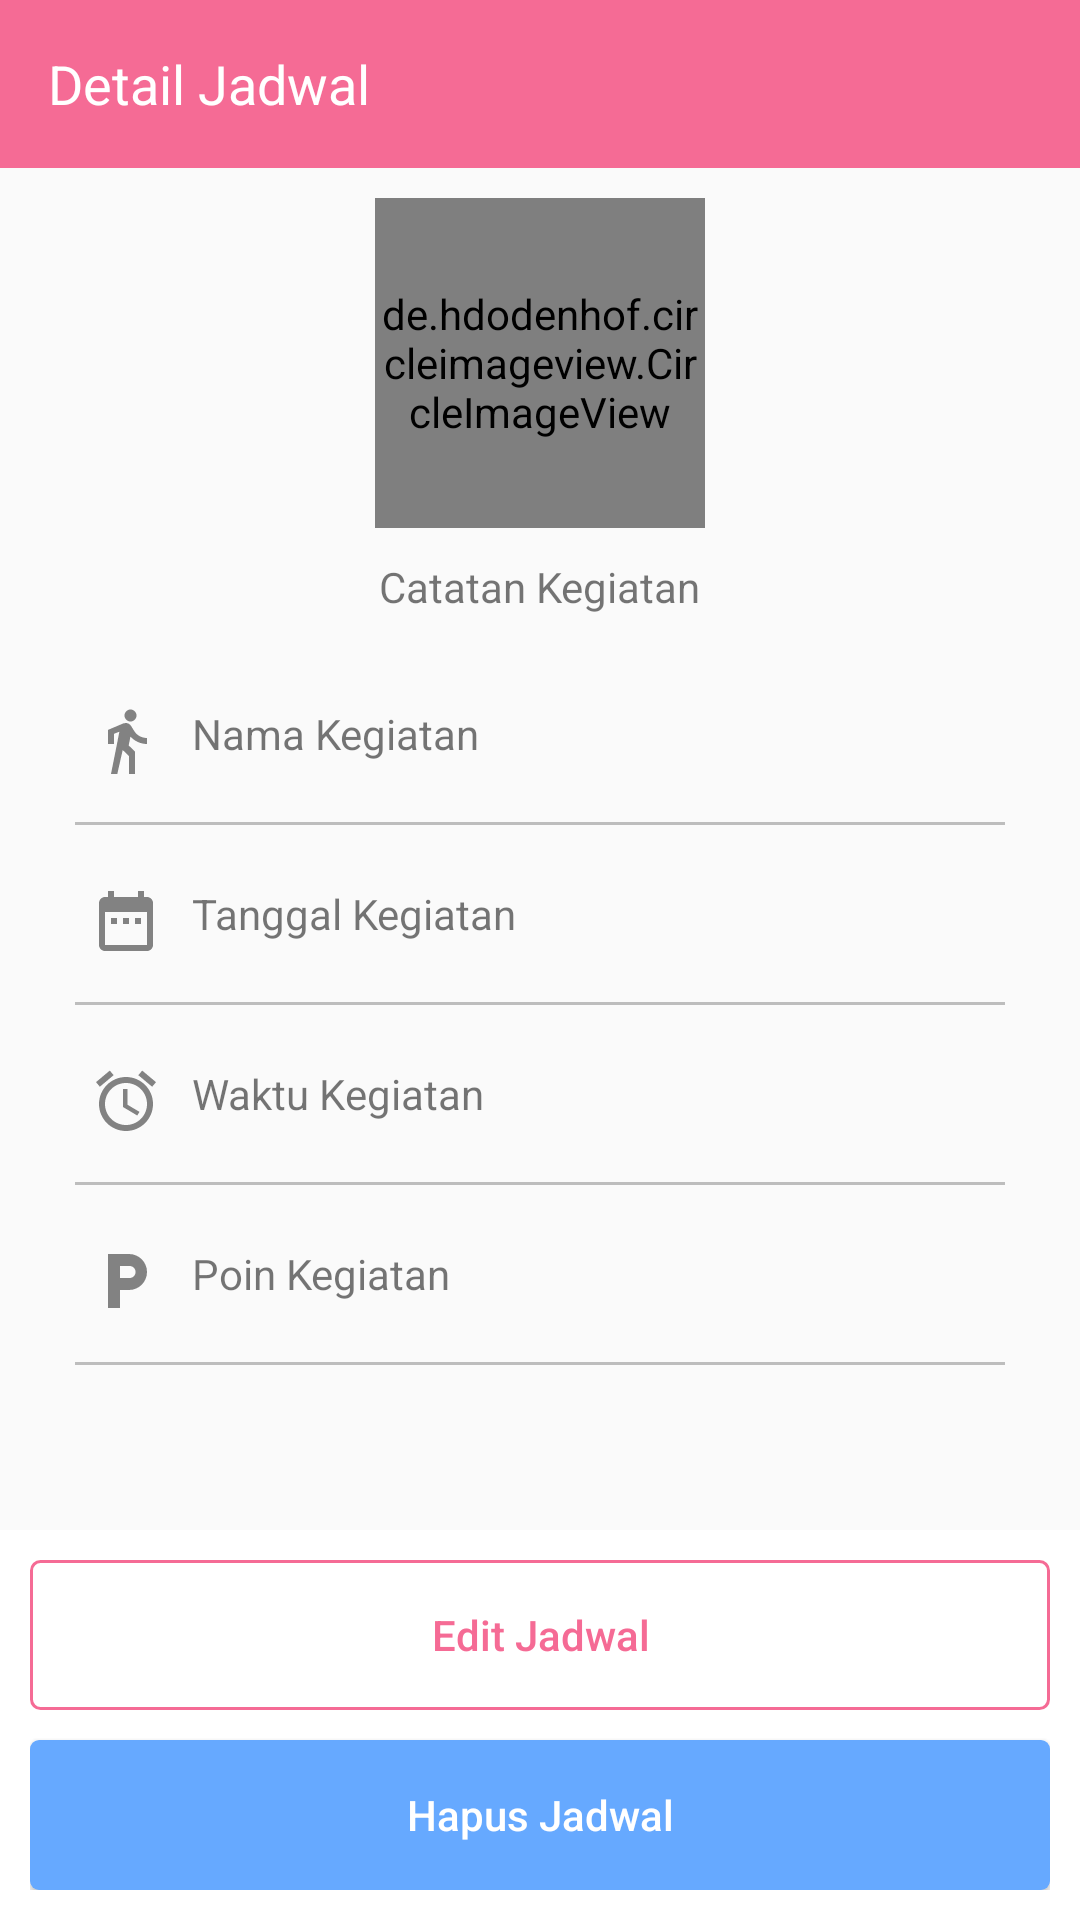

Layout XML and referenced resources for this Android screen:
<!-- AndroidManifest.xml: application theme AppTheme.NoActionBar -->
<!-- res/layout/activity_halaman_detail_jadwal_anak.xml -->
<?xml version="1.0" encoding="utf-8"?>
<RelativeLayout xmlns:android="http://schemas.android.com/apk/res/android"
    xmlns:app="http://schemas.android.com/apk/res-auto"
    xmlns:tools="http://schemas.android.com/tools"
    android:layout_width="match_parent"
    android:layout_height="match_parent"
    tools:context="com.example.aswanabidin.penjadwalanmandiri.Anak.HalamanDetailJadwalAnak">

    <android.support.design.widget.AppBarLayout
        android:id="@+id/appbarlayout"
        android:layout_width="match_parent"
        android:layout_height="wrap_content"
        android:fitsSystemWindows="true">

        <android.support.v7.widget.Toolbar
            android:id="@+id/toolbar"
            android:layout_width="match_parent"
            android:layout_height="wrap_content"
            android:minHeight="?attr/actionBarSize"
            android:theme="@style/ThemeOverlay.AppCompat.Dark.ActionBar"
            app:layout_collapseMode="pin"
            app:popupTheme="@style/ThemeOverlay.AppCompat.Light">

            <RelativeLayout
                android:layout_width="wrap_content"
                android:layout_height="wrap_content"
                android:gravity="left">

                <TextView
                    android:id="@+id/toolbarTitle"
                    android:layout_width="wrap_content"
                    android:layout_height="wrap_content"
                    android:text="Detail Jadwal"
                    android:textColor="@color/colorPutih"
                    android:textSize="18sp" />

            </RelativeLayout>

        </android.support.v7.widget.Toolbar>

    </android.support.design.widget.AppBarLayout>

    <ScrollView
        android:layout_width="match_parent"
        android:layout_height="wrap_content"
        android:layout_below="@+id/appbarlayout">

        <RelativeLayout
            android:layout_width="match_parent"
            android:layout_height="match_parent"
            android:orientation="vertical">

            <de.hdodenhof.circleimageview.CircleImageView
                android:id="@+id/imgprofilanakJadwal"
                android:layout_width="110dp"
                android:layout_height="110dp"
                android:layout_centerHorizontal="true"
                android:layout_marginTop="10dp"
                android:src="@drawable/ic_account_circle" />

            <TextView
                android:id="@+id/tvcatatankegiatan"
                android:layout_width="wrap_content"
                android:layout_height="wrap_content"
                android:layout_below="@+id/imgprofilanakJadwal"
                android:layout_centerHorizontal="true"
                android:layout_marginBottom="10dp"
                android:layout_marginTop="10dp"
                android:text="Catatan Kegiatan" />

            <TextView
                android:id="@+id/tvnamakegiatan"
                android:layout_width="match_parent"
                android:layout_height="wrap_content"
                android:layout_below="@+id/tvcatatankegiatan"
                android:layout_marginLeft="30dp"
                android:layout_marginTop="20dp"
                android:drawableLeft="@drawable/ic_namakegiatan"
                android:drawablePadding="10dp"
                android:text="Nama Kegiatan"
                android:textSize="14sp" />

            <View
                android:id="@+id/garisnamakegiatan"
                style="@style/Divider"
                android:layout_width="match_parent"
                android:layout_height="1dp"
                android:layout_below="@+id/tvnamakegiatan"
                android:layout_marginLeft="25dp"
                android:layout_marginRight="25dp"
                android:layout_marginTop="15dp"
                android:layout_toRightOf="@+id/tvatau"
                android:background="@color/colorGrayText" />

            <TextView
                android:id="@+id/tvtanggalkegiatan"
                android:layout_width="match_parent"
                android:layout_height="wrap_content"
                android:layout_below="@+id/garisnamakegiatan"
                android:layout_marginLeft="30dp"
                android:layout_marginTop="20dp"
                android:drawableLeft="@drawable/ic_date"
                android:drawablePadding="10dp"
                android:text="Tanggal Kegiatan"
                android:textSize="14sp" />

            <View
                android:id="@+id/garistglkegiatan"
                style="@style/Divider"
                android:layout_width="match_parent"
                android:layout_height="1dp"
                android:layout_below="@+id/tvtanggalkegiatan"
                android:layout_marginLeft="25dp"
                android:layout_marginRight="25dp"
                android:layout_marginTop="15dp"
                android:layout_toRightOf="@+id/tvatau"
                android:background="@color/colorGrayText" />

            <TextView
                android:id="@+id/tvwaktukegiatan"
                android:layout_width="match_parent"
                android:layout_height="wrap_content"
                android:layout_below="@+id/garistglkegiatan"
                android:layout_marginLeft="30dp"
                android:layout_marginTop="20dp"
                android:drawableLeft="@drawable/ic_waktu"
                android:drawablePadding="10dp"
                android:text="Waktu Kegiatan"
                android:textSize="14sp" />

            <View
                android:id="@+id/gariswaktukegiatan"
                style="@style/Divider"
                android:layout_width="match_parent"
                android:layout_height="1dp"
                android:layout_below="@+id/tvwaktukegiatan"
                android:layout_marginLeft="25dp"
                android:layout_marginRight="25dp"
                android:layout_marginTop="15dp"
                android:layout_toRightOf="@+id/tvatau"
                android:background="@color/colorGrayText" />

            <TextView
                android:id="@+id/tvpoinkegiatan"
                android:layout_width="match_parent"
                android:layout_height="wrap_content"
                android:layout_below="@+id/gariswaktukegiatan"
                android:layout_marginLeft="30dp"
                android:layout_marginTop="20dp"
                android:drawableLeft="@drawable/ic_poin"
                android:drawablePadding="10dp"
                android:text="Poin Kegiatan"
                android:textSize="14sp" />

            <View
                android:id="@+id/garispoinkegiatan"
                style="@style/Divider"
                android:layout_width="match_parent"
                android:layout_height="1dp"
                android:layout_below="@+id/tvpoinkegiatan"
                android:layout_marginBottom="30dp"
                android:layout_marginLeft="25dp"
                android:layout_marginRight="25dp"
                android:layout_marginTop="15dp"
                android:layout_toRightOf="@+id/tvatau"
                android:background="@color/colorGrayText" />


        </RelativeLayout>

    </ScrollView>


    <LinearLayout
        android:layout_width="match_parent"
        android:layout_height="wrap_content"
        android:layout_alignParentBottom="true"
        android:layout_alignParentStart="true">

        <RelativeLayout
            android:layout_width="match_parent"
            android:layout_height="130dp"
            android:background="@color/colorPutih"
            android:padding="10dp">

            <Button
                android:id="@+id/btnEditJadwal"
                android:layout_width="match_parent"
                android:layout_height="50dp"
                android:background="@drawable/stroke_rounded"
                android:foreground="?attr/selectableItemBackground"
                android:text="Edit Jadwal"
                android:textAllCaps="false"
                android:textColor="@color/colorPinkSmooth"
                android:textSize="14sp" />

            <Button
                android:id="@+id/btnHapusJadwal"
                android:layout_width="match_parent"
                android:layout_height="50dp"
                android:layout_below="@+id/btnEditJadwal"
                android:layout_marginTop="10dp"
                android:background="@drawable/btn_rounded_corners"
                android:foreground="?attr/selectableItemBackground"
                android:text="Hapus Jadwal"
                android:textAllCaps="false"
                android:textColor="@color/colorPutih"
                android:textSize="14sp" />

        </RelativeLayout>

    </LinearLayout>

</RelativeLayout>
<!-- resources referenced by this layout -->
<resources>
  <color name="colorGrayText">#BDBDBD</color>
  <color name="colorPinkSmooth">#F56B95</color>
  <color name="colorPutih">#ffffff</color>
  <!-- drawable btn_rounded_corners (drawable) -->
  <?xml version="1.0" encoding="utf-8"?>
  <selector xmlns:android="http://schemas.android.com/apk/res/android">
      <item>
          <shape android:shape="rectangle">
              <solid android:color="@color/colorBlueSmooth"/>
              <corners android:radius="3dp"/>
          </shape>
      </item>
  </selector>
  <!-- drawable ic_account_circle (drawable) -->
  <vector xmlns:android="http://schemas.android.com/apk/res/android"
          android:width="120dp"
          android:height="120dp"
          android:viewportWidth="24.0"
          android:viewportHeight="24.0">
      <path
          android:fillColor="#828282"
          android:pathData="M12,2C6.48,2 2,6.48 2,12s4.48,10 10,10 10,-4.48 10,-10S17.52,2 12,2zM12,5c1.66,0 3,1.34 3,3s-1.34,3 -3,3 -3,-1.34 -3,-3 1.34,-3 3,-3zM12,19.2c-2.5,0 -4.71,-1.28 -6,-3.22 0.03,-1.99 4,-3.08 6,-3.08 1.99,0 5.97,1.09 6,3.08 -1.29,1.94 -3.5,3.22 -6,3.22z"/>
  </vector>
  <!-- drawable ic_date (drawable) -->
  <vector xmlns:android="http://schemas.android.com/apk/res/android"
          android:width="24dp"
          android:height="24dp"
          android:viewportWidth="24.0"
          android:viewportHeight="24.0">
      <path
          android:fillColor="#828282"
          android:pathData="M9,11L7,11v2h2v-2zM13,11h-2v2h2v-2zM17,11h-2v2h2v-2zM19,4h-1L18,2h-2v2L8,4L8,2L6,2v2L5,4c-1.11,0 -1.99,0.9 -1.99,2L3,20c0,1.1 0.89,2 2,2h14c1.1,0 2,-0.9 2,-2L21,6c0,-1.1 -0.9,-2 -2,-2zM19,20L5,20L5,9h14v11z"/>
  </vector>
  <!-- drawable ic_namakegiatan (drawable) -->
  <vector xmlns:android="http://schemas.android.com/apk/res/android"
          android:width="24dp"
          android:height="24dp"
          android:viewportWidth="24.0"
          android:viewportHeight="24.0">
      <path
          android:fillColor="#828282"
          android:pathData="M13.5,5.5c1.1,0 2,-0.9 2,-2s-0.9,-2 -2,-2 -2,0.9 -2,2 0.9,2 2,2zM9.8,8.9L7,23h2.1l1.8,-8 2.1,2v6h2v-7.5l-2.1,-2 0.6,-3C14.8,12 16.8,13 19,13v-2c-1.9,0 -3.5,-1 -4.3,-2.4l-1,-1.6c-0.4,-0.6 -1,-1 -1.7,-1 -0.3,0 -0.5,0.1 -0.8,0.1L6,8.3V13h2V9.6l1.8,-0.7"/>
  </vector>
  <!-- drawable ic_poin (drawable) -->
  <vector xmlns:android="http://schemas.android.com/apk/res/android"
          android:width="24dp"
          android:height="24dp"
          android:viewportWidth="24.0"
          android:viewportHeight="24.0">
      <path
          android:fillColor="#828282"
          android:pathData="M13,3L6,3v18h4v-6h3c3.31,0 6,-2.69 6,-6s-2.69,-6 -6,-6zM13.2,11L10,11L10,7h3.2c1.1,0 2,0.9 2,2s-0.9,2 -2,2z"/>
  </vector>
  <!-- drawable stroke_rounded (drawable) -->
  <?xml version="1.0" encoding="utf-8"?>
  <selector xmlns:android="http://schemas.android.com/apk/res/android">
      <item>
          <shape android:shape="rectangle">
              <stroke android:width="1dp" android:color="@color/colorPinkSmooth"/>
              <corners android:radius="3dp"/>
          </shape>
      </item>
  
  </selector>
  <style name="Divider">
          <item name="android:layout_width">match_parent</item>
          <item name="android:layout_height">4dp</item>
          <item name="android:color">@color/colorGray</item>
          <item name="android:background">?android:attr/listDivider</item>
      </style>
  <style name="AppTheme.NoActionBar">
          <item name="windowActionBar">false</item>
          <item name="windowNoTitle">true</item>
      </style>
  <color name="colorBlueSmooth">#66A9FF</color>
  <color name="colorGray">#4F4F4F</color>
</resources>
